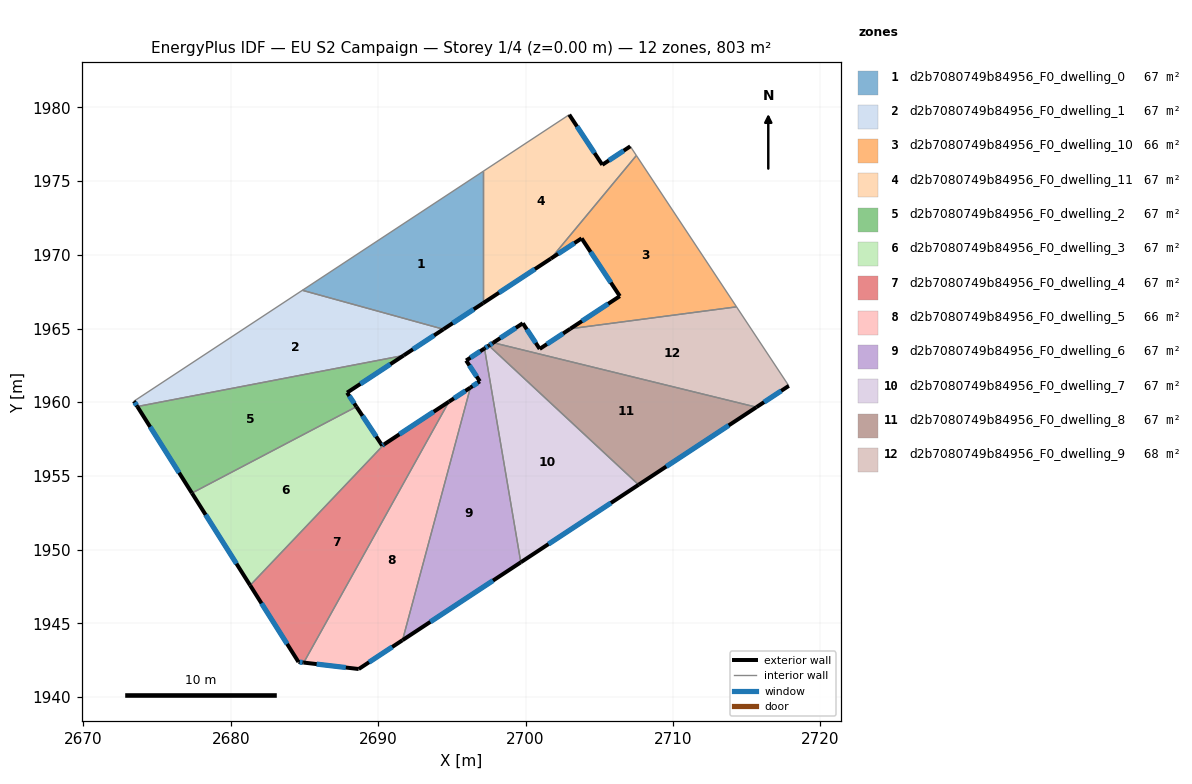
=== STOREY PLAN SPEC (per zone: floor XY polygon, exterior-wall plan segments, windows/doors) ===
zone 1: d2b7080749b84956_F0_dwelling_0  (66.9 m²)
  floor: (2697.12, 1975.67) (2697.12, 1966.72) (2694.43, 1964.95) (2684.86, 1967.59)
  exterior wall: (2694.43, 1964.95) – (2697.12, 1966.72)  [3.2 m]
    window: (2695.06, 1965.36) – (2696.49, 1966.30)  [2.7 m²]
  interior walls: 3
zone 2: d2b7080749b84956_F0_dwelling_1  (66.9 m²)
  floor: (2694.43, 1964.95) (2691.73, 1963.17) (2673.65, 1959.71) (2673.42, 1960.07) (2684.86, 1967.59)
  exterior wall: (2691.73, 1963.17) – (2694.43, 1964.95)  [3.2 m]
    window: (2692.36, 1963.59) – (2693.79, 1964.53)  [2.7 m²]
  exterior wall: (2673.42, 1960.07) – (2673.65, 1959.71)  [0.4 m]
    window: (2673.48, 1959.98) – (2673.60, 1959.79)  [0.4 m²]
  interior walls: 3
zone 3: d2b7080749b84956_F0_dwelling_10  (66.1 m²)
  floor: (2707.52, 1976.74) (2714.32, 1966.47) (2703.04, 1964.98) (2706.40, 1967.20) (2703.81, 1971.12) (2701.72, 1969.74)
  exterior wall: (2706.40, 1967.20) – (2703.04, 1964.98)  [4.0 m]
    window: (2705.61, 1966.68) – (2703.83, 1965.50)  [3.4 m²]
  exterior wall: (2703.81, 1971.12) – (2706.40, 1967.20)  [4.7 m]
    window: (2704.42, 1970.20) – (2705.79, 1968.12)  [4.0 m²]
  exterior wall: (2701.72, 1969.74) – (2703.81, 1971.12)  [2.5 m]
    window: (2702.21, 1970.07) – (2703.32, 1970.79)  [2.1 m²]
  interior walls: 3
zone 4: d2b7080749b84956_F0_dwelling_11  (66.9 m²)
  floor: (2707.11, 1977.36) (2707.52, 1976.74) (2701.72, 1969.74) (2697.12, 1966.72) (2697.12, 1975.67) (2702.97, 1979.51) (2705.21, 1976.11)
  exterior wall: (2697.12, 1966.72) – (2701.72, 1969.74)  [5.5 m]
    window: (2698.20, 1967.43) – (2700.64, 1969.03)  [4.6 m²]
  exterior wall: (2705.21, 1976.11) – (2702.97, 1979.51)  [4.1 m]
    window: (2704.68, 1976.91) – (2703.49, 1978.71)  [3.4 m²]
  exterior wall: (2707.11, 1977.36) – (2705.21, 1976.11)  [2.3 m]
    window: (2706.66, 1977.07) – (2705.66, 1976.40)  [1.9 m²]
  interior walls: 4
zone 5: d2b7080749b84956_F0_dwelling_2  (66.9 m²)
  floor: (2691.73, 1963.17) (2687.89, 1960.65) (2688.52, 1959.69) (2677.36, 1953.83) (2673.65, 1959.71)
  exterior wall: (2687.89, 1960.65) – (2691.73, 1963.17)  [4.6 m]
    window: (2688.79, 1961.24) – (2690.83, 1962.58)  [3.9 m²]
  exterior wall: (2688.52, 1959.69) – (2687.89, 1960.65)  [1.1 m]
    window: (2688.38, 1959.92) – (2688.04, 1960.42)  [1.0 m²]
  exterior wall: (2673.65, 1959.71) – (2677.36, 1953.83)  [6.9 m]
    window: (2674.52, 1958.33) – (2676.49, 1955.21)  [5.9 m²]
  interior walls: 2
zone 6: d2b7080749b84956_F0_dwelling_3  (66.9 m²)
  floor: (2688.52, 1959.69) (2690.27, 1957.05) (2690.41, 1957.14) (2681.31, 1947.57) (2677.36, 1953.83)
  exterior wall: (2690.27, 1957.05) – (2688.52, 1959.69)  [3.2 m]
    window: (2689.86, 1957.67) – (2688.93, 1959.07)  [2.7 m²]
  exterior wall: (2690.41, 1957.14) – (2690.27, 1957.05)  [0.2 m]
    window: (2690.38, 1957.12) – (2690.30, 1957.07)  [0.1 m²]
  exterior wall: (2677.36, 1953.83) – (2681.31, 1947.57)  [7.4 m]
    window: (2678.29, 1952.36) – (2680.38, 1949.04)  [6.2 m²]
  interior walls: 2
zone 7: d2b7080749b84956_F0_dwelling_4  (66.8 m²)
  floor: (2694.80, 1960.03) (2684.95, 1942.33) (2684.59, 1942.37) (2681.31, 1947.57) (2690.41, 1957.14)
  exterior wall: (2694.80, 1960.03) – (2690.41, 1957.14)  [5.3 m]
    window: (2693.77, 1959.35) – (2691.44, 1957.82)  [4.4 m²]
  exterior wall: (2684.59, 1942.37) – (2684.95, 1942.33)  [0.4 m]
    window: (2684.68, 1942.36) – (2684.87, 1942.34)  [0.3 m²]
  exterior wall: (2681.31, 1947.57) – (2684.59, 1942.37)  [6.1 m]
    window: (2682.08, 1946.35) – (2683.82, 1943.59)  [5.2 m²]
  interior walls: 2
zone 8: d2b7080749b84956_F0_dwelling_5  (66.5 m²)
  floor: (2696.26, 1960.99) (2691.65, 1943.85) (2688.68, 1941.89) (2684.95, 1942.33) (2694.80, 1960.03)
  exterior wall: (2696.26, 1960.99) – (2694.80, 1960.03)  [1.7 m]
    window: (2695.92, 1960.77) – (2695.14, 1960.26)  [1.5 m²]
  exterior wall: (2688.68, 1941.89) – (2691.65, 1943.85)  [3.6 m]
    window: (2689.38, 1942.35) – (2690.95, 1943.39)  [3.0 m²]
  exterior wall: (2684.95, 1942.33) – (2688.68, 1941.89)  [3.8 m]
    window: (2685.82, 1942.22) – (2687.80, 1941.99)  [3.2 m²]
  interior walls: 2
zone 9: d2b7080749b84956_F0_dwelling_6  (67.5 m²)
  floor: (2697.22, 1963.65) (2699.68, 1949.13) (2691.65, 1943.85) (2696.26, 1960.99) (2696.90, 1961.41) (2695.97, 1962.83)
  exterior wall: (2695.97, 1962.83) – (2696.90, 1961.41)  [1.7 m]
    window: (2696.19, 1962.50) – (2696.68, 1961.75)  [1.4 m²]
  exterior wall: (2697.22, 1963.65) – (2695.97, 1962.83)  [1.5 m]
    window: (2696.92, 1963.45) – (2696.26, 1963.02)  [1.3 m²]
  exterior wall: (2691.65, 1943.85) – (2699.68, 1949.13)  [9.6 m]
    window: (2693.54, 1945.09) – (2697.80, 1947.89)  [8.1 m²]
  exterior wall: (2696.90, 1961.41) – (2696.26, 1960.99)  [0.8 m]
    window: (2696.75, 1961.31) – (2696.41, 1961.09)  [0.6 m²]
  interior walls: 2
zone 10: d2b7080749b84956_F0_dwelling_7  (66.9 m²)
  floor: (2707.67, 1954.40) (2699.68, 1949.13) (2697.22, 1963.65) (2697.51, 1963.84)
  exterior wall: (2697.51, 1963.84) – (2697.22, 1963.65)  [0.4 m]
    window: (2697.44, 1963.80) – (2697.29, 1963.69)  [0.3 m²]
  exterior wall: (2699.68, 1949.13) – (2707.67, 1954.40)  [9.6 m]
    window: (2701.56, 1950.37) – (2705.80, 1953.16)  [8.1 m²]
  interior walls: 2
zone 11: d2b7080749b84956_F0_dwelling_8  (66.9 m²)
  floor: (2715.67, 1959.66) (2707.67, 1954.40) (2697.51, 1963.84) (2697.81, 1964.04)
  exterior wall: (2697.81, 1964.04) – (2697.51, 1963.84)  [0.4 m]
    window: (2697.74, 1963.99) – (2697.58, 1963.89)  [0.3 m²]
  exterior wall: (2707.67, 1954.40) – (2715.67, 1959.66)  [9.6 m]
    window: (2709.55, 1955.63) – (2713.79, 1958.42)  [8.1 m²]
  interior walls: 2
zone 12: d2b7080749b84956_F0_dwelling_9  (67.7 m²)
  floor: (2714.32, 1966.47) (2717.87, 1961.11) (2715.67, 1959.66) (2697.81, 1964.04) (2699.82, 1965.36) (2700.96, 1963.62) (2703.04, 1964.98)
  exterior wall: (2699.82, 1965.36) – (2697.81, 1964.04)  [2.4 m]
    window: (2699.34, 1965.05) – (2698.28, 1964.35)  [2.0 m²]
  exterior wall: (2700.96, 1963.62) – (2699.82, 1965.36)  [2.1 m]
    window: (2700.69, 1964.02) – (2700.08, 1964.95)  [1.8 m²]
  exterior wall: (2703.04, 1964.98) – (2700.96, 1963.62)  [2.5 m]
    window: (2702.55, 1964.66) – (2701.45, 1963.94)  [2.1 m²]
  exterior wall: (2715.67, 1959.66) – (2717.87, 1961.11)  [2.6 m]
    window: (2716.19, 1960.00) – (2717.35, 1960.77)  [2.2 m²]
  interior walls: 3

=== DERIVED (storey summary) ===
Building: EU S2 Campaign
Storey: 1 of 4  (floor level z = 0.00 m)
Storey gross floor area: 802.7 m²
Zones on this storey: 12
  - d2b7080749b84956_F0_dwelling_0: floor 66.9 m²; exterior wall 3.2 m (9.7 m²); 1 window(s) 2.7 m²; WWR 28.1%
  - d2b7080749b84956_F0_dwelling_1: floor 66.9 m²; exterior wall 3.7 m (11.0 m²); 2 window(s) 3.1 m²; WWR 28.1%
  - d2b7080749b84956_F0_dwelling_10: floor 66.1 m²; exterior wall 11.2 m (33.7 m²); 3 window(s) 9.5 m²; WWR 28.1%
  - d2b7080749b84956_F0_dwelling_11: floor 66.9 m²; exterior wall 11.9 m (35.6 m²); 3 window(s) 10.0 m²; WWR 28.1%
  - d2b7080749b84956_F0_dwelling_2: floor 66.9 m²; exterior wall 12.7 m (38.0 m²); 3 window(s) 10.7 m²; WWR 28.1%
  - d2b7080749b84956_F0_dwelling_3: floor 66.9 m²; exterior wall 10.7 m (32.2 m²); 3 window(s) 9.1 m²; WWR 28.1%
  - d2b7080749b84956_F0_dwelling_4: floor 66.8 m²; exterior wall 11.8 m (35.3 m²); 3 window(s) 9.9 m²; WWR 28.1%
  - d2b7080749b84956_F0_dwelling_5: floor 66.5 m²; exterior wall 9.1 m (27.2 m²); 3 window(s) 7.6 m²; WWR 28.1%
  - d2b7080749b84956_F0_dwelling_6: floor 67.5 m²; exterior wall 13.6 m (40.7 m²); 4 window(s) 11.4 m²; WWR 28.1%
  - d2b7080749b84956_F0_dwelling_7: floor 66.9 m²; exterior wall 9.9 m (29.8 m²); 2 window(s) 8.4 m²; WWR 28.1%
  - d2b7080749b84956_F0_dwelling_8: floor 66.9 m²; exterior wall 9.9 m (29.8 m²); 2 window(s) 8.4 m²; WWR 28.1%
  - d2b7080749b84956_F0_dwelling_9: floor 67.7 m²; exterior wall 9.6 m (28.8 m²); 4 window(s) 8.1 m²; WWR 28.1%
Zone adjacency (shared interzone walls):
  - d2b7080749b84956_F0_dwelling_0 ↔ d2b7080749b84956_F0_dwelling_1
  - d2b7080749b84956_F0_dwelling_0 ↔ d2b7080749b84956_F0_dwelling_11
  - d2b7080749b84956_F0_dwelling_1 ↔ d2b7080749b84956_F0_dwelling_2
  - d2b7080749b84956_F0_dwelling_10 ↔ d2b7080749b84956_F0_dwelling_11
  - d2b7080749b84956_F0_dwelling_10 ↔ d2b7080749b84956_F0_dwelling_9
  - d2b7080749b84956_F0_dwelling_2 ↔ d2b7080749b84956_F0_dwelling_3
  - d2b7080749b84956_F0_dwelling_3 ↔ d2b7080749b84956_F0_dwelling_4
  - d2b7080749b84956_F0_dwelling_4 ↔ d2b7080749b84956_F0_dwelling_5
  - d2b7080749b84956_F0_dwelling_5 ↔ d2b7080749b84956_F0_dwelling_6
  - d2b7080749b84956_F0_dwelling_6 ↔ d2b7080749b84956_F0_dwelling_7
  - d2b7080749b84956_F0_dwelling_7 ↔ d2b7080749b84956_F0_dwelling_8
  - d2b7080749b84956_F0_dwelling_8 ↔ d2b7080749b84956_F0_dwelling_9